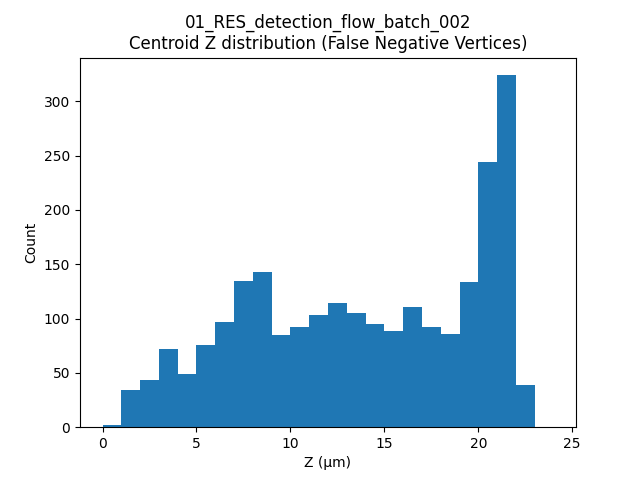

The data file committed next to this chart (first rows):
label, t, centroid_z
5, 9, 21.76
6, 9, 7.31
22, 9, 9.466
25, 9, 12.51
42, 9, 1.975
43, 9, 6.2
69, 9, 10.75
70, 9, 17.16
82, 9, 6.141
83, 9, 11.26
84, 9, 18.53
93, 9, 20.69
101, 9, 18
104, 9, 3.419
108, 9, 7.44
111, 9, 4.139
125, 9, 20.92
128, 9, 14.05
130, 9, 2.987
134, 9, 6.876
137, 9, 20.44
142, 9, 8.145
147, 9, 6.084
149, 9, 7.637
159, 9, 7.7
160, 9, 21.36
162, 9, 3.369
163, 9, 14.41
164, 9, 20.53
170, 9, 3.727
174, 9, 18.47
185, 9, 20.77
188, 9, 21.23
197, 9, 19.85
206, 9, 19.87
214, 9, 15.74
215, 9, 4.291
230, 9, 20.18
238, 9, 18.74
240, 9, 19.31
242, 9, 9.064
257, 9, 21.45
259, 9, 6.097
261, 9, 4.652
271, 9, 8.905
273, 9, 17.78
278, 9, 6.687
280, 9, 20.09
281, 9, 17.04
293, 9, 4.607
307, 9, 6.024
311, 9, 20.74
317, 9, 12.8
320, 9, 7.871
322, 9, 13
328, 9, 21.5
329, 9, 21.49
335, 9, 20.62
336, 9, 16.31
353, 9, 7.882
... 2,304 more rows
